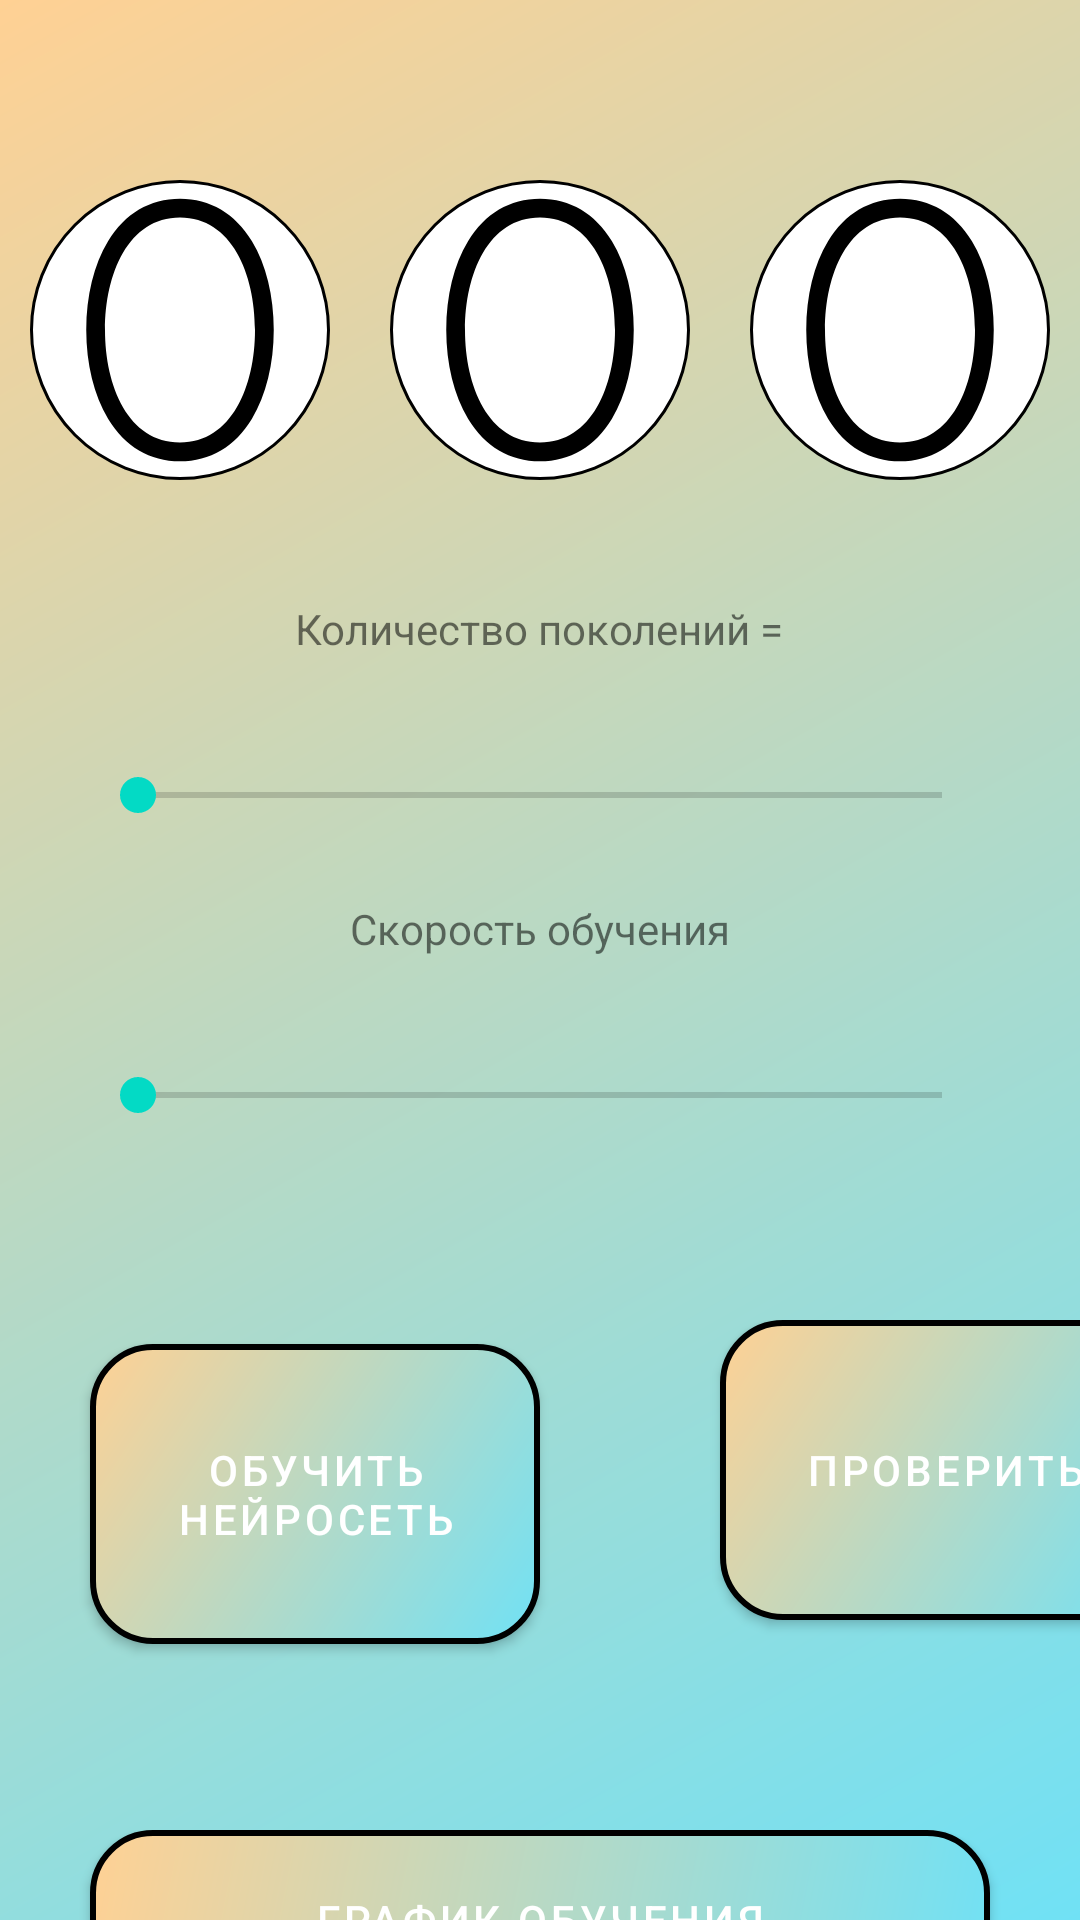

Produce the Android XML layout that renders to this screen, including the resource entries it uses.
<!-- AndroidManifest.xml: application theme Theme.Neural -->
<!-- res/layout/activity_main.xml -->
<?xml version="1.0" encoding="utf-8"?>
<LinearLayout xmlns:android="http://schemas.android.com/apk/res/android"
    xmlns:app="http://schemas.android.com/apk/res-auto"
    xmlns:tools="http://schemas.android.com/tools"
    android:layout_width="match_parent"
    android:layout_height="match_parent"
    android:background="@drawable/gradient"
    tools:context=".MainActivity">

    <LinearLayout
        android:layout_width="match_parent"
        android:layout_height="match_parent"
        android:orientation="vertical"
        tools:context=".MainActivity">

        <LinearLayout
            android:layout_width="wrap_content"
            android:layout_height="wrap_content"
            android:layout_gravity="center"
            android:layout_marginTop="50dp">

            <ImageView
                android:id="@+id/tileOne"
                android:layout_width="100dp"
                android:layout_height="100dp"
                android:layout_margin="10dp"
                android:background="@drawable/round"
                android:scaleType="fitXY"
                android:src="@drawable/zero"
                tools:layout_editor_absoluteX="67dp" />

            <ImageView
                android:id="@+id/tileTwo"
                android:layout_width="100dp"
                android:layout_height="100dp"
                android:layout_margin="10dp"
                android:background="@drawable/round"
                android:scaleType="fitXY"
                android:src="@drawable/zero"
                tools:layout_editor_absoluteX="67dp" />

            <ImageView
                android:id="@+id/tileThree"
                android:layout_width="100dp"
                android:layout_height="100dp"
                android:layout_margin="10dp"
                android:background="@drawable/round"
                android:scaleType="fitXY"
                android:src="@drawable/zero"
                tools:layout_editor_absoluteX="67dp" />
        </LinearLayout>

        <LinearLayout

            android:layout_width="match_parent"
            android:layout_height="wrap_content"
            android:orientation="vertical">

            <TextView
                android:id="@+id/epochText"
                android:layout_width="wrap_content"
                android:layout_height="30dp"
                android:layout_gravity="center"
                android:layout_marginTop="30dp"
                android:text="@string/epochText" />

            <androidx.appcompat.widget.AppCompatSeekBar

                android:id="@+id/epochSeekbar"
                android:layout_width="300dp"
                android:layout_height="30dp"
                android:layout_gravity="center"
                android:layout_marginTop="20dp"
                app:layout_constraintEnd_toStartOf="@+id/epochText"
                app:layout_constraintStart_toStartOf="parent"
                app:layout_constraintTop_toBottomOf="@+id/mutationSeekbar" />


            <TextView
                android:id="@+id/learnRateText"
                android:layout_width="wrap_content"
                android:layout_height="30dp"
                android:layout_gravity="center"
                android:layout_marginTop="20dp"
                android:text="@string/convSpeed" />

            <androidx.appcompat.widget.AppCompatSeekBar
                android:id="@+id/learningRateSeekBar"
                android:layout_width="300dp"
                android:layout_height="30dp"
                android:layout_gravity="center"
                android:layout_marginTop="20dp"
                android:layout_marginBottom="30dp"

                />
        </LinearLayout>

        <LinearLayout
            android:layout_width="wrap_content"
            android:layout_height="120dp"
            android:layout_gravity="center"
            android:layout_marginTop="30dp">

            <Button
                android:id="@+id/learnBtn"
                android:layout_width="150dp"
                android:layout_height="100dp"
                android:layout_marginHorizontal="30dp"
                android:background="@drawable/btngrad"
                android:text="@string/learn"
                app:backgroundTint="@null" />

            <Button
                android:id="@+id/checkBtn"
                android:layout_width="150dp"
                android:layout_height="100dp"
                android:layout_marginHorizontal="30dp"
                android:background="@drawable/btngrad"
                android:text="@string/test"
                app:backgroundTint="@null" />

        </LinearLayout>

        <LinearLayout
            android:layout_width="wrap_content"
            android:layout_height="wrap_content"
            android:layout_gravity="center"
            android:layout_marginTop="50dp">

            <Button
                android:id="@+id/graph"
                android:layout_width="300dp"
                android:layout_height="60dp"
                android:layout_marginHorizontal="30dp"
                android:background="@drawable/btngrad"
                android:text="@string/learnGraph"
                app:backgroundTint="@null" />
        </LinearLayout>
    </LinearLayout>
</LinearLayout>
<!-- resources referenced by this layout -->
<resources>
  <!-- drawable btngrad (drawable) -->
  <?xml version="1.0" encoding="utf-8"?>
  <shape xmlns:android="http://schemas.android.com/apk/res/android">
      <corners android:radius="20dp" />
      <stroke
          android:width="2dp"
          android:color="@color/black" />
      <gradient
          android:angle="135"
          android:endColor="@color/shoreYellow"
          android:startColor="@color/shoreBlue"
          android:type="linear" />
  </shape>
  <!-- drawable gradient (drawable) -->
  <?xml version="1.0" encoding="utf-8"?>
  <shape xmlns:android="http://schemas.android.com/apk/res/android">
      <gradient
          android:type="linear"
          android:angle="135"
          android:startColor="@color/shoreBlue"
          android:endColor="@color/shoreYellow" />
  </shape>
  <!-- drawable round (drawable) -->
  <?xml version="1.0" encoding="utf-8"?>
  <shape xmlns:android="http://schemas.android.com/apk/res/android">
      <corners android:radius="70dp" />
      <stroke
          android:width="1dp"
          android:color="@color/black" />
      <solid android:color="@color/white" />
  </shape>
  <!-- drawable zero (drawable) -->
  <vector android:height="50dp" android:viewportHeight="256"
      android:viewportWidth="256" android:width="50dp" xmlns:android="http://schemas.android.com/apk/res/android">
      <path android:fillColor="#FF000000" android:pathData="M189.4,52.353C174.992,28.57 153.76,16 128,16S81.008,28.57 66.6,52.353C54.605,72.149 48,99.014 48,128c0,28.983 6.605,55.848 18.6,75.646C81.008,227.429 102.24,240 128,240s46.992,-12.571 61.4,-36.354C201.395,183.848 208,156.983 208,128 208,99.014 201.395,72.149 189.4,52.353ZM128,224c-44.211,0 -64,-48.216 -64,-96s19.789,-96 64,-96 64,48.216 64,96S172.211,224 128,224Z"/>
  </vector>
  <string name="convSpeed">Скорость обучения</string>
  <string name="epochText">Количество поколений =</string>
  <string name="learn">Обучить нейросеть</string>
  <string name="learnGraph">График обучения</string>
  <string name="test">Проверить</string>
  <style name="Theme.Neural" parent="Theme.MaterialComponents.DayNight.DarkActionBar">
          
          <item name="colorPrimary">@color/purple_500</item>
          <item name="colorPrimaryVariant">@color/purple_700</item>
          <item name="colorOnPrimary">@color/white</item>
          
          <item name="colorSecondary">@color/teal_200</item>
          <item name="colorSecondaryVariant">@color/teal_700</item>
          <item name="colorOnSecondary">@color/black</item>
          
          <item name="android:statusBarColor" tools:targetApi="l">?attr/colorPrimaryVariant</item>
          
      </style>
  <color name="black">#FF000000</color>
  <color name="shoreYellow">#ffd194</color>
  <color name="shoreBlue">#70e1f5</color>
  <color name="white">#FFFFFFFF</color>
  <color name="purple_500">#FF6200EE</color>
  <color name="purple_700">#FF3700B3</color>
  <color name="teal_200">#FF03DAC5</color>
  <color name="teal_700">#FF018786</color>
</resources>
